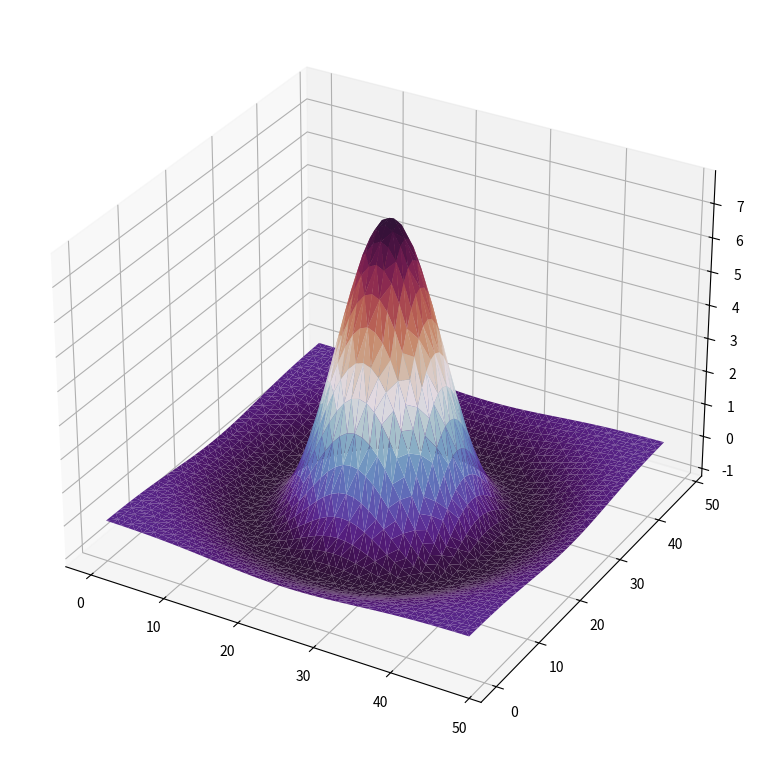

This figure's Python source:
from mpl_toolkits import mplot3d
import numpy as np
import matplotlib.pyplot as plt
from matplotlib import cm

# reverse of Laplacian of Gaussian (LoG) filter to generate intresting shape
def LoG(x, y, sigma):
    temp = (x ** 2 + y ** 2) / (2 * sigma ** 2)
    return -1 / (np.pi * sigma ** 4) * (1 - temp) * np.exp(-temp)

# setting plot size to 12.8, 9.6
plt.rcParams["figure.figsize"] = 12.8, 9.6

# gerenerate test data all x2, y2, z2 are 2D arrays of size 49x49 
N = 49
half_N = N // 2
X2, Y2 = np.meshgrid(range(N), range(N))
Z2 = -LoG(X2 - half_N, Y2 - half_N, sigma=8)

# resaping 2D array into 1D array
X1 = np.reshape(X2, -1)
Y1 = np.reshape(Y2, -1)
Z1 = np.reshape(Z2, -1)

# creating 3D axes
ax = plt.axes(projection='3d')

#for trisurf 
ax.plot_trisurf(X1, Y1, Z1, cmap='twilight_shifted')

# show the 3D projection
plt.show()
